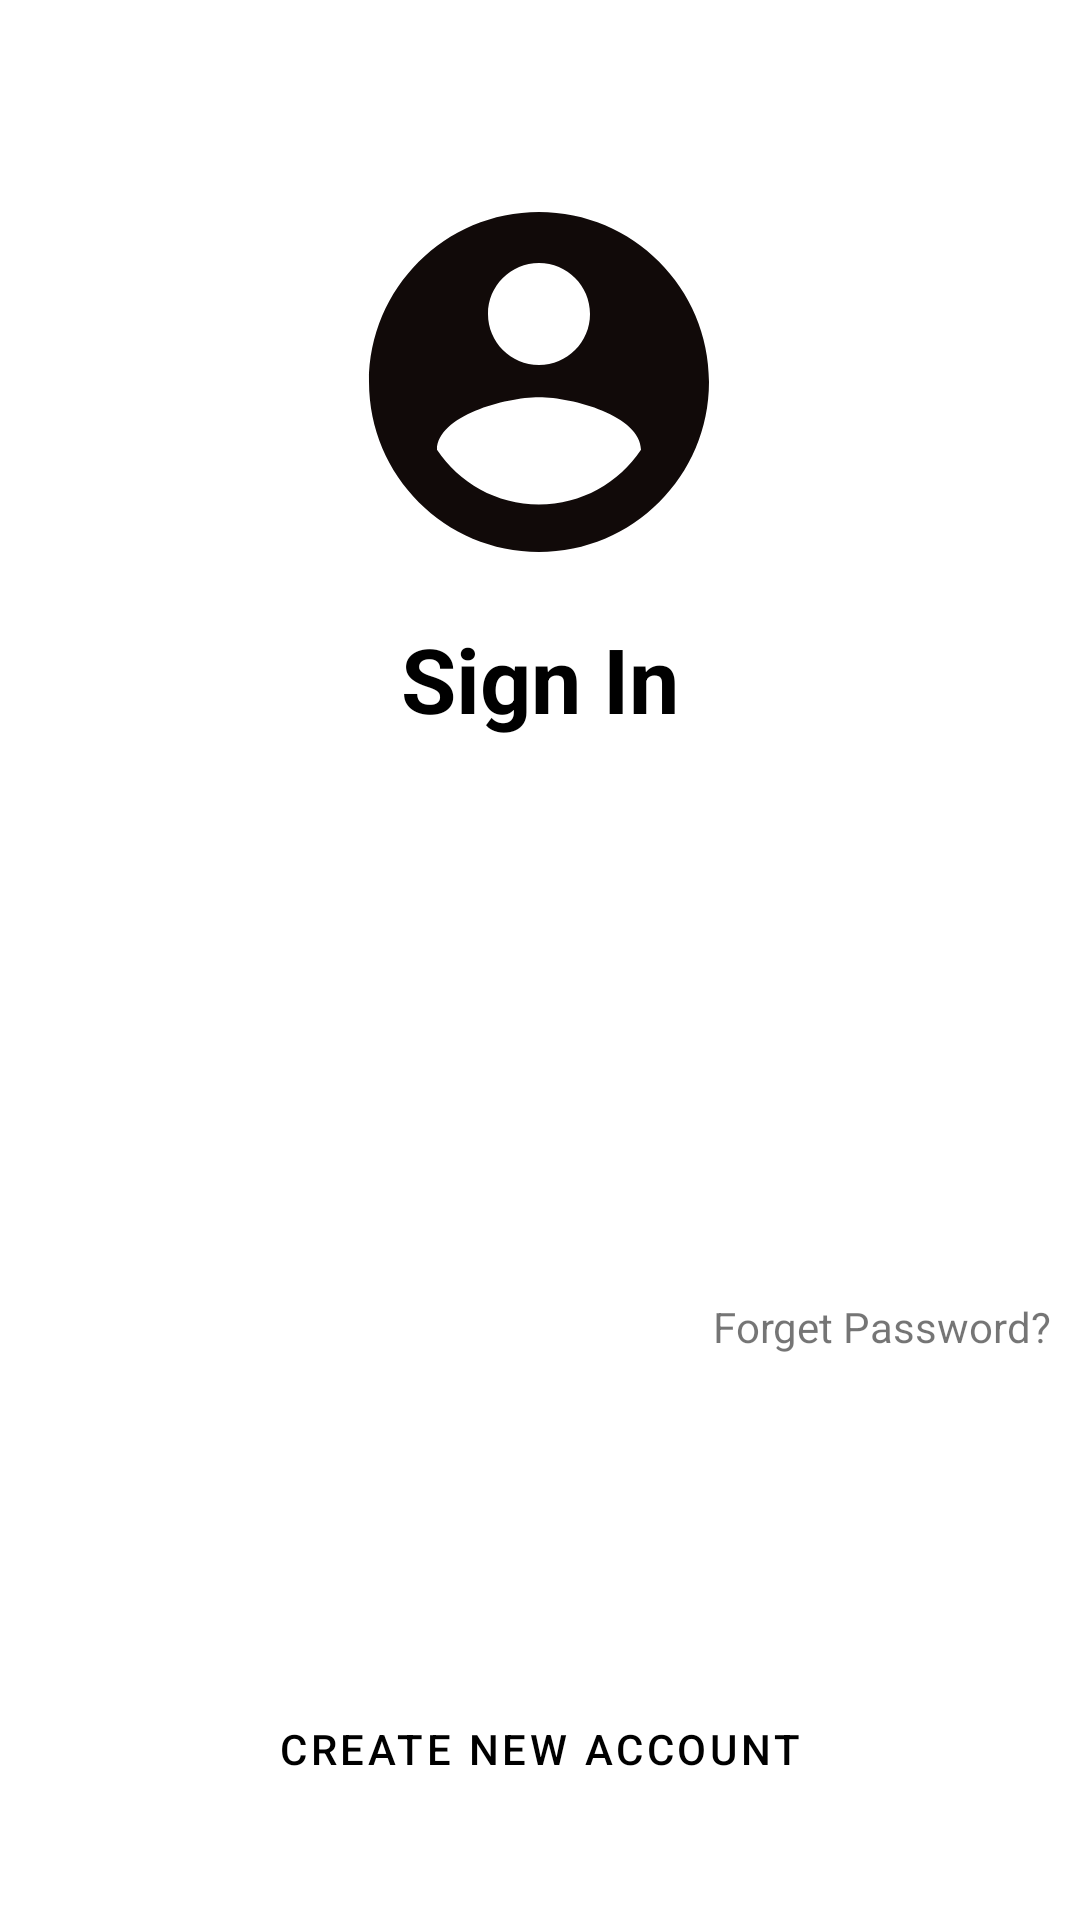

Here is an Android app screen rendered from its layout file. Give the layout XML and the strings, colors and styles it references.
<!-- AndroidManifest.xml: application theme Theme.AnalogBluetoothChat -->
<!-- res/layout/activity_login_page.xml -->
<?xml version="1.0" encoding="utf-8"?>
<androidx.constraintlayout.widget.ConstraintLayout xmlns:android="http://schemas.android.com/apk/res/android"
    xmlns:app="http://schemas.android.com/apk/res-auto"
    xmlns:tools="http://schemas.android.com/tools"
    android:layout_width="match_parent"
    android:id="@+id/loginPageId"
    android:layout_height="match_parent"
    android:padding="10dp"
    tools:context=".LoginPage">

    <com.google.android.material.textfield.TextInputLayout
        android:id="@+id/outlinedTextFieldPass"
        style="@style/Widget.MaterialComponents.TextInputLayout.OutlinedBox"
        android:layout_width="match_parent"
        android:layout_height="wrap_content"
        android:layout_marginBottom="670dp"
        android:inputType="textEmailAddress"
        android:hint="Email"
        android:layout_marginTop="600dp"
        app:boxStrokeColor="#26252B"
        app:hintTextColor="#26252B"
        app:endIconMode="clear_text"
        app:startIconDrawable="@drawable/ic_baseline_email_24"
        app:layout_constraintBottom_toBottomOf="parent"
        app:layout_constraintEnd_toEndOf="parent"
        app:layout_constraintStart_toStartOf="parent"
        app:layout_constraintTop_toTopOf="parent">

        <com.google.android.material.textfield.TextInputEditText
            android:id="@+id/emailId"
            android:layout_width="match_parent"
            android:layout_height="wrap_content" />

    </com.google.android.material.textfield.TextInputLayout>

    <com.google.android.material.textfield.TextInputLayout
        android:id="@+id/outlinedTextField"
        style="@style/Widget.MaterialComponents.TextInputLayout.OutlinedBox"
        android:layout_width="match_parent"
        android:layout_height="wrap_content"
        android:layout_marginBottom="670dp"
        android:inputType="textPassword"
        android:hint="Password"
        android:layout_marginTop="750dp"
        app:endIconMode="password_toggle"
        app:startIconDrawable="@drawable/ic_baseline_lock_24"
        app:boxStrokeColor="#26252B"
        app:hintTextColor="#26252B"
        app:layout_constraintBottom_toBottomOf="parent"
        app:layout_constraintEnd_toEndOf="parent"
        app:layout_constraintStart_toStartOf="parent"
        app:layout_constraintTop_toTopOf="parent">

        <com.google.android.material.textfield.TextInputEditText
            android:id="@+id/passwordId"
            android:layout_width="match_parent"
            android:layout_height="wrap_content" />

    </com.google.android.material.textfield.TextInputLayout>

    <Button
        android:id="@+id/containedButton"
        style="@style/Widget.MaterialComponents.Button.Icon"
        android:layout_width="match_parent"
        android:layout_height="65dp"
        android:backgroundTint="#26252B"
        android:text="Login"
        android:textColor="#fff"
        android:textSize="15dp"
        app:iconSize="30dp"
        app:icon="@drawable/ic_baseline_login_24"
        app:iconTint="#fff"
        app:rippleColor="#AA9797"
        app:layout_constraintBottom_toBottomOf="parent"
        app:layout_constraintEnd_toEndOf="parent"
        app:layout_constraintHorizontal_bias="0.497"
        app:layout_constraintStart_toStartOf="parent"
        app:layout_constraintTop_toBottomOf="@+id/outlinedTextField"
        app:layout_constraintVertical_bias="0.121" />

    <ImageView
        android:id="@+id/imageView"
        android:layout_width="136dp"
        android:layout_height="148dp"
        android:src="@drawable/ic_baseline_account_circle_24"
        app:layout_constraintBottom_toTopOf="@+id/outlinedTextFieldPass"
        app:layout_constraintEnd_toEndOf="parent"
        app:layout_constraintHorizontal_bias="0.498"
        app:layout_constraintStart_toStartOf="parent"
        app:layout_constraintTop_toTopOf="parent"
        app:layout_constraintVertical_bias="0.276" />

    <TextView
        android:id="@+id/textView"
        android:layout_width="155dp"
        android:layout_height="50dp"
        android:gravity="center"
        android:text="Sign In"
        android:textAlignment="center"
        android:textColor="#000"
        android:textSize="30dp"
        android:textStyle="bold"
        app:layout_constraintBottom_toTopOf="@+id/outlinedTextFieldPass"
        app:layout_constraintEnd_toEndOf="parent"
        app:layout_constraintStart_toStartOf="parent"
        app:layout_constraintTop_toBottomOf="@+id/imageView"
        app:layout_constraintVertical_bias="0.0" />

    <TextView
        android:id="@+id/textView2"
        android:layout_width="wrap_content"
        android:layout_height="wrap_content"
        android:gravity="center"
        android:text="Forget Password?"
        android:textAlignment="center"
        app:layout_constraintBottom_toBottomOf="parent"
        app:layout_constraintEnd_toEndOf="parent"
        app:layout_constraintHorizontal_bias="1.0"
        app:layout_constraintStart_toStartOf="parent"
        app:layout_constraintTop_toBottomOf="@+id/containedButton"
        app:layout_constraintVertical_bias="0.051" />

    <Button
        android:id="@+id/createButtonId"
        style="@style/Widget.MaterialComponents.Button.TextButton.Icon"
        android:layout_width="match_parent"
        android:layout_height="60dp"
        android:text="Create New Account"
        android:textColor="#000"
        app:icon="@drawable/ic_baseline_add_24"
        app:iconSize="35dp"
        app:iconTint="#000"
        app:layout_constraintBottom_toBottomOf="parent"
        app:layout_constraintEnd_toEndOf="parent"
        app:layout_constraintHorizontal_bias="0.842"
        app:layout_constraintStart_toStartOf="parent"
        app:layout_constraintTop_toBottomOf="@+id/containedButton"
        app:layout_constraintVertical_bias="0.884"
        app:rippleColor="#938D8D"
        app:strokeColor="#000"
        app:strokeWidth="1dp" />

    <ProgressBar
        android:id="@+id/progressBar"
        style="?android:attr/progressBarStyle"
        android:visibility="gone"
        android:layout_width="wrap_content"
        android:layout_height="wrap_content"
        app:layout_constraintBottom_toTopOf="@+id/createButtonId"
        app:layout_constraintEnd_toEndOf="parent"
        app:layout_constraintStart_toStartOf="parent"
        app:layout_constraintTop_toBottomOf="@+id/containedButton" />


</androidx.constraintlayout.widget.ConstraintLayout>
<!-- resources referenced by this layout -->
<resources>
  <!-- drawable ic_baseline_account_circle_24 (drawable) -->
  <vector android:height="24dp" android:tint="#110A09"
      android:viewportHeight="24" android:viewportWidth="24"
      android:width="24dp" xmlns:android="http://schemas.android.com/apk/res/android">
      <path android:fillColor="@android:color/white" android:pathData="M12,2C6.48,2 2,6.48 2,12s4.48,10 10,10 10,-4.48 10,-10S17.52,2 12,2zM12,5c1.66,0 3,1.34 3,3s-1.34,3 -3,3 -3,-1.34 -3,-3 1.34,-3 3,-3zM12,19.2c-2.5,0 -4.71,-1.28 -6,-3.22 0.03,-1.99 4,-3.08 6,-3.08 1.99,0 5.97,1.09 6,3.08 -1.29,1.94 -3.5,3.22 -6,3.22z"/>
  </vector>
  <!-- drawable ic_baseline_add_24 (drawable) -->
  <vector android:height="24dp" android:tint="#110A09"
      android:viewportHeight="24" android:viewportWidth="24"
      android:width="24dp" xmlns:android="http://schemas.android.com/apk/res/android">
      <path android:fillColor="@android:color/white" android:pathData="M19,13h-6v6h-2v-6H5v-2h6V5h2v6h6v2z"/>
  </vector>
  <!-- drawable ic_baseline_email_24 (drawable) -->
  <vector android:height="24dp" android:tint="#110A09"
      android:viewportHeight="24" android:viewportWidth="24"
      android:width="24dp" xmlns:android="http://schemas.android.com/apk/res/android">
      <path android:fillColor="@android:color/white" android:pathData="M20,4L4,4c-1.1,0 -1.99,0.9 -1.99,2L2,18c0,1.1 0.9,2 2,2h16c1.1,0 2,-0.9 2,-2L22,6c0,-1.1 -0.9,-2 -2,-2zM20,8l-8,5 -8,-5L4,6l8,5 8,-5v2z"/>
  </vector>
  <!-- drawable ic_baseline_lock_24 (drawable) -->
  <vector android:height="24dp" android:tint="#110A09"
      android:viewportHeight="24" android:viewportWidth="24"
      android:width="24dp" xmlns:android="http://schemas.android.com/apk/res/android">
      <path android:fillColor="@android:color/white" android:pathData="M18,8h-1L17,6c0,-2.76 -2.24,-5 -5,-5S7,3.24 7,6v2L6,8c-1.1,0 -2,0.9 -2,2v10c0,1.1 0.9,2 2,2h12c1.1,0 2,-0.9 2,-2L20,10c0,-1.1 -0.9,-2 -2,-2zM12,17c-1.1,0 -2,-0.9 -2,-2s0.9,-2 2,-2 2,0.9 2,2 -0.9,2 -2,2zM15.1,8L8.9,8L8.9,6c0,-1.71 1.39,-3.1 3.1,-3.1 1.71,0 3.1,1.39 3.1,3.1v2z"/>
  </vector>
  <!-- drawable ic_baseline_login_24 (drawable) -->
  <vector android:autoMirrored="true" android:height="24dp"
      android:tint="#110A09" android:viewportHeight="24"
      android:viewportWidth="24" android:width="24dp" xmlns:android="http://schemas.android.com/apk/res/android">
      <path android:fillColor="@android:color/white" android:pathData="M11,7L9.6,8.4l2.6,2.6H2v2h10.2l-2.6,2.6L11,17l5,-5L11,7zM20,19h-8v2h8c1.1,0 2,-0.9 2,-2V5c0,-1.1 -0.9,-2 -2,-2h-8v2h8V19z"/>
  </vector>
  <style name="Theme.AnalogBluetoothChat" parent="Theme.MaterialComponents.Light.DarkActionBar">
          
          <item name="colorPrimary">@color/purple_500</item>
          <item name="colorPrimaryVariant">@color/purple_700</item>
          <item name="colorOnPrimary">@color/white</item>
          
          <item name="colorSecondary">@color/teal_200</item>
          <item name="colorSecondaryVariant">@color/teal_700</item>
          <item name="colorOnSecondary">@color/black</item>
          
          <item name="android:statusBarColor" tools:targetApi="l">?attr/colorPrimaryVariant</item>
          
      </style>
  <!-- not gathered from this repository: default colours our renderer supplied (Android Studio template values) -->
  <color name="purple_500">#FF6200EE</color>
  <color name="purple_700">#FF3700B3</color>
  <color name="teal_200">#FF03DAC5</color>
  <color name="teal_700">#FF018786</color>
  <color name="black">#FF000000</color>
  <color name="white">#FFFFFFFF</color>
</resources>
